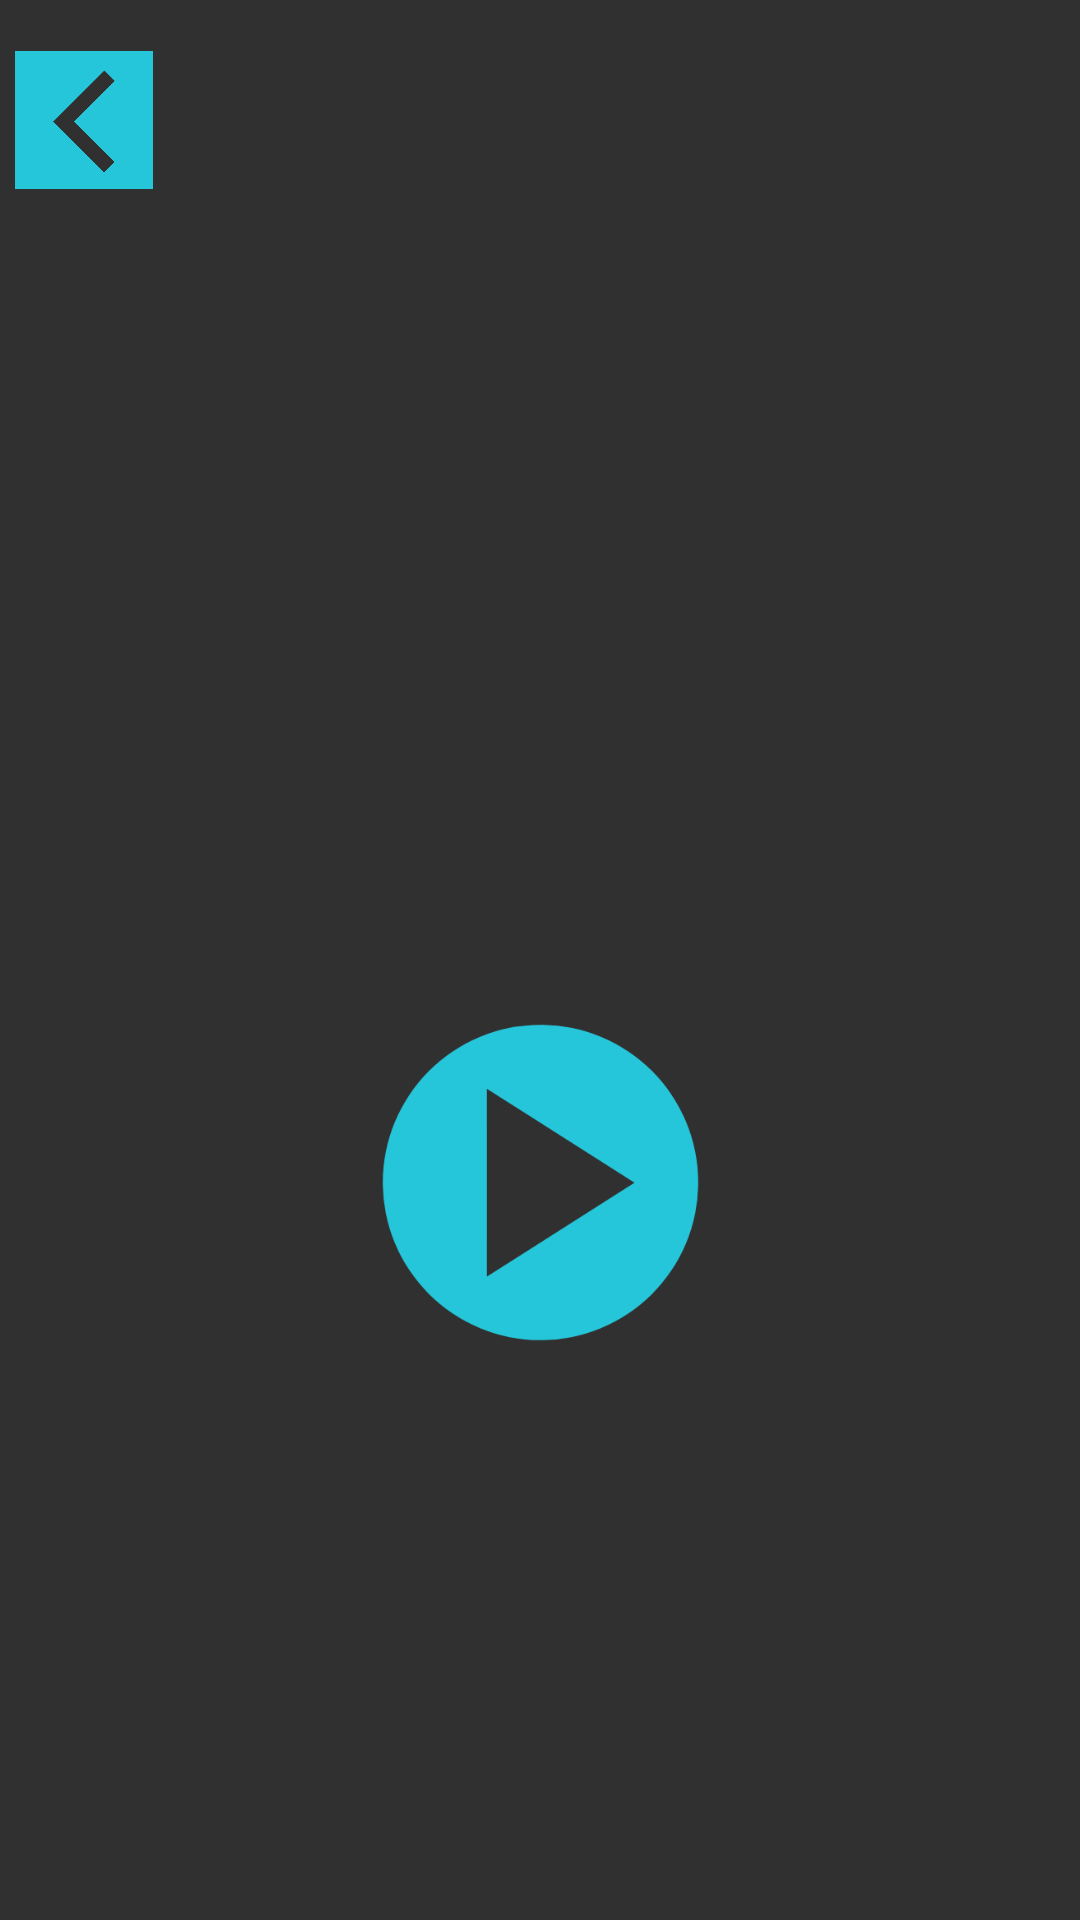

This screen was rendered from an Android layout file. Write that file and the resources it references.
<!-- AndroidManifest.xml: application theme Theme.WePlay -->
<!-- res/layout/activity_playgroung.xml -->
<?xml version="1.0" encoding="utf-8"?>
<androidx.constraintlayout.widget.ConstraintLayout xmlns:android="http://schemas.android.com/apk/res/android"
    xmlns:app="http://schemas.android.com/apk/res-auto"
    xmlns:tools="http://schemas.android.com/tools"
    android:layout_width="match_parent"
    android:layout_height="match_parent"
    android:background="#303030"
    tools:context=".Playground.Playgroung">


    <ImageView
        android:id="@+id/id_PlaygroundTopBackground"
        android:layout_width="431dp"
        android:layout_height="256dp"
        android:layout_marginBottom="492dp"
        android:foreground="@drawable/playgroundbackground12"
        app:layout_constraintBottom_toBottomOf="parent"
        app:layout_constraintEnd_toEndOf="parent"
        app:layout_constraintStart_toStartOf="parent" />

    <TextView
        android:id="@+id/id_PlaygroundUsernameTopText"
        android:layout_width="wrap_content"
        android:layout_height="wrap_content"
        android:textColor="#303030"
        android:textSize="34sp"
        android:textStyle="bold"
        app:layout_constraintBottom_toBottomOf="@+id/id_PlaygroundTopBackground"
        app:layout_constraintEnd_toEndOf="parent"
        app:layout_constraintHorizontal_bias="0.416"
        app:layout_constraintStart_toStartOf="@+id/id_PlaygroundTopBackground"
        app:layout_constraintTop_toTopOf="@+id/id_PlaygroundTopBackground"
        app:layout_constraintVertical_bias="0.573" />

    <ImageView
        android:id="@+id/id_redirToHomeBtn"
        android:layout_width="46dp"
        android:layout_height="48dp"
        android:layout_marginTop="16dp"
        app:layout_constraintBottom_toBottomOf="@+id/id_PlaygroundTopBackground"
        app:layout_constraintEnd_toEndOf="parent"
        app:layout_constraintHorizontal_bias="0.016"
        app:layout_constraintStart_toStartOf="parent"
        app:layout_constraintTop_toTopOf="parent"
        app:layout_constraintVertical_bias="0.0"
        app:srcCompat="@drawable/playgroundbackbtn" />

    <ImageView
        android:id="@+id/id_Playground_Close_PlayBtn"
        android:layout_width="137dp"
        android:layout_height="139dp"
        android:src="@drawable/close_play_btn2"
        app:layout_constraintBottom_toBottomOf="parent"
        app:layout_constraintEnd_toEndOf="parent"
        app:layout_constraintStart_toStartOf="parent"
        app:layout_constraintTop_toBottomOf="@+id/id_PlaygroundTopBackground" />

    <ImageView
        android:id="@+id/id_Playground_PlayBtn"
        android:layout_width="137dp"
        android:layout_height="139dp"
        android:src="@drawable/play_btn"
        app:layout_constraintBottom_toBottomOf="parent"
        app:layout_constraintEnd_toEndOf="parent"
        app:layout_constraintStart_toStartOf="parent"
        app:layout_constraintTop_toBottomOf="@+id/id_PlaygroundTopBackground" />

    <ImageView
        android:id="@+id/id_PlaygroundTriviaBtn"
        android:layout_width="137dp"
        android:layout_height="139dp"
        android:layout_marginBottom="328dp"
        android:foreground="@drawable/trivia"
        android:src="@drawable/play_btn"
        android:visibility="invisible"
        app:layout_constraintBottom_toBottomOf="parent"
        app:layout_constraintEnd_toEndOf="parent"
        app:layout_constraintStart_toStartOf="parent" />

    <ImageView
        android:id="@+id/id_SecondGameBtn"
        android:layout_width="137dp"
        android:layout_height="139dp"
        android:layout_marginTop="176dp"
        android:layout_marginBottom="176dp"
        android:src="@drawable/work_in_progress"
        android:visibility="invisible"
        app:layout_constraintBottom_toBottomOf="parent"
        app:layout_constraintEnd_toEndOf="parent"
        app:layout_constraintHorizontal_bias="1.0"
        app:layout_constraintStart_toStartOf="parent"
        app:layout_constraintTop_toBottomOf="@+id/id_PlaygroundTopBackground" />

</androidx.constraintlayout.widget.ConstraintLayout>
<!-- resources referenced by this layout -->
<resources>
  <!-- drawable close_play_btn2: png bitmap (drawable, 14774 bytes) -->
  <!-- drawable play_btn: png bitmap (drawable, 12732 bytes) -->
  <!-- drawable playgroundbackbtn: png bitmap (drawable, 5916 bytes) -->
  <!-- drawable playgroundbackground12: png bitmap (drawable, 10106 bytes) -->
  <!-- drawable trivia: png bitmap (drawable, 21011 bytes) -->
  <!-- drawable work_in_progress: png bitmap (drawable, 16795 bytes) -->
  <style name="Theme.WePlay" parent="Theme.MaterialComponents.DayNight.DarkActionBar">
          
          <item name="colorPrimary">@color/purple_500</item>
          <item name="colorPrimaryVariant">@color/purple_700</item>
          <item name="colorOnPrimary">@color/white</item>
          
          <item name="colorSecondary">@color/teal_200</item>
          <item name="colorSecondaryVariant">@color/teal_700</item>
          <item name="colorOnSecondary">@color/black</item>
          
          <item name="android:statusBarColor" tools:targetApi="l">?attr/colorPrimaryVariant</item>
          
      </style>
  <color name="purple_500">#FF6200EE</color>
  <color name="purple_700">#FF3700B3</color>
  <color name="white">#FFFFFFFF</color>
  <color name="teal_200">#FF03DAC5</color>
  <color name="teal_700">#FF018786</color>
  <color name="black">#FF000000</color>
</resources>
